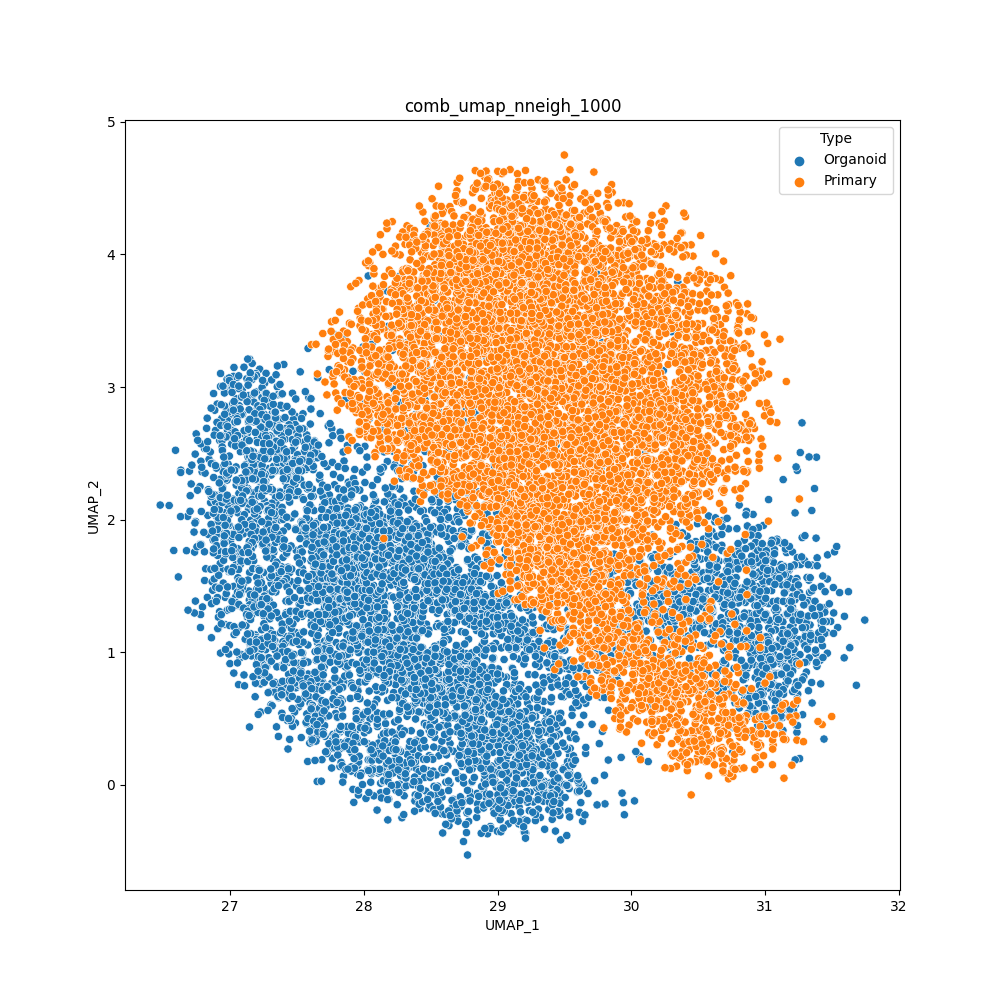

Values plotted in this chart, from the file beside it:
cell	UMAP_1	UMAP_2	Type
H1SWeek3_AAACCTGAGACAAAGG	28.74	0.9264	Organoid
H1SWeek3_AAACCTGAGCACACAG	27.99	2.358	Organoid
H1SWeek3_AAACCTGAGGATGGAA	30.91	2.04	Organoid
H1SWeek3_AAACCTGCAATTGCTG	27.03	0.8425	Organoid
H1SWeek3_AAACCTGCAGCGTAAG	26.89	2.673	Organoid
H1SWeek3_AAACCTGCATTACGAC	27.22	2.766	Organoid
H1SWeek3_AAACCTGGTCCCGACA	30.18	1.736	Organoid
H1SWeek3_AAACCTGGTCCGACGT	29.8	0.07227	Organoid
H1SWeek3_AAACCTGGTGGCTCCA	27.6	2.834	Organoid
H1SWeek3_AAACCTGGTGGTGTAG	28.91	1.215	Organoid
H1SWeek3_AAACCTGTCGGTCTAA	27.22	3.135	Organoid
H1SWeek3_AAACCTGTCTAACGGT	28.66	-0.1724	Organoid
H1SWeek3_AAACCTGTCTCCAGGG	30.06	0.2175	Organoid
H1SWeek3_AAACGGGAGCCCGAAA	28.09	0.7328	Organoid
H1SWeek3_AAACGGGAGTAGTGCG	27.47	2.594	Organoid
H1SWeek3_AAACGGGCACCAGGCT	31.28	2.73	Organoid
H1SWeek3_AAACGGGCAGTTCCCT	29.71	0.4566	Organoid
H1SWeek3_AAACGGGCATCACAAC	27.49	2.781	Organoid
H1SWeek3_AAACGGGCATGCCCGA	26.73	1.906	Organoid
H1SWeek3_AAACGGGGTACATCCA	26.81	2.536	Organoid
H1SWeek3_AAACGGGGTACCGAGA	28.37	2.739	Organoid
H1SWeek3_AAACGGGGTCTAAAGA	27.02	2.782	Organoid
H1SWeek3_AAACGGGTCATATCGG	27.24	2.643	Organoid
H1SWeek3_AAACGGGTCCGCAAGC	26.78	2.25	Organoid
H1SWeek3_AAAGATGAGAGTAAGG	31.44	0.3452	Organoid
H1SWeek3_AAAGATGAGCGTAATA	27.41	1.117	Organoid
H1SWeek3_AAAGATGCACCACCAG	28.38	-0.07628	Organoid
H1SWeek3_AAAGATGCAGGTGCCT	29.1	1.384	Organoid
H1SWeek3_AAAGATGCATGGTCTA	27.82	0.1378	Organoid
H1SWeek3_AAAGATGGTAAGAGGA	26.84	2.456	Organoid
H1SWeek3_AAAGATGGTACGAAAT	27.49	1.148	Organoid
H1SWeek3_AAAGATGGTCAGAATA	27.4	3.171	Organoid
H1SWeek3_AAAGATGGTGCAGACA	27.22	0.8271	Organoid
H1SWeek3_AAAGATGGTGGTACAG	29.06	1.723	Organoid
H1SWeek3_AAAGATGGTGTGGCTC	29.66	0.6148	Organoid
H1SWeek3_AAAGATGTCGCAAACT	27.57	1.847	Organoid
H1SWeek3_AAAGCAAAGACGACGT	29.35	1.191	Organoid
H1SWeek3_AAAGCAAAGGGAGTAA	27.73	2.4	Organoid
H1SWeek3_AAAGCAACACGAAAGC	29.78	0.4027	Organoid
H1SWeek3_AAAGCAACAGGGTACA	27.07	1.186	Organoid
H1SWeek3_AAAGCAAGTACATGTC	27.58	2.553	Organoid
H1SWeek3_AAAGCAAGTCGACTAT	29.02	1.377	Organoid
H1SWeek3_AAAGCAAGTCTCAACA	28.16	0.7114	Organoid
H1SWeek3_AAAGCAAGTGAAATCA	27.23	0.549	Organoid
H1SWeek3_AAAGCAAGTGACCAAG	27.05	1.76	Organoid
H1SWeek3_AAAGCAAGTGATGTCT	29.59	0.6552	Organoid
H1SWeek3_AAAGCAAGTGTTGGGA	27.29	2.735	Organoid
H1SWeek3_AAAGTAGAGAGCAATT	28.3	2.161	Organoid
H1SWeek3_AAAGTAGAGCCTCGTG	27.14	2.918	Organoid
H1SWeek3_AAAGTAGAGGCAGTCA	28.52	1.74	Organoid
H1SWeek3_AAAGTAGAGTGTACGG	28.36	1.321	Organoid
H1SWeek3_AAAGTAGAGTTGCAGG	27.1	2.929	Organoid
H1SWeek3_AAAGTAGCAGATTGCT	26.91	2.394	Organoid
H1SWeek3_AAAGTAGCAGGGAGAG	29.4	1.404	Organoid
H1SWeek3_AAAGTAGCATCACCCT	27.19	3.101	Organoid
H1SWeek3_AAAGTAGGTCAGAAGC	27.35	3.002	Organoid
H1SWeek3_AAAGTAGGTCTCTCTG	27.36	0.3648	Organoid
H1SWeek3_AAAGTAGGTTATTCTC	27.77	0.1993	Organoid
H1SWeek3_AAAGTAGTCCGAAGAG	27.55	2.798	Organoid
H1SWeek3_AAATGCCAGCCACTAT	29.28	1.012	Organoid
... 13,464 more rows
